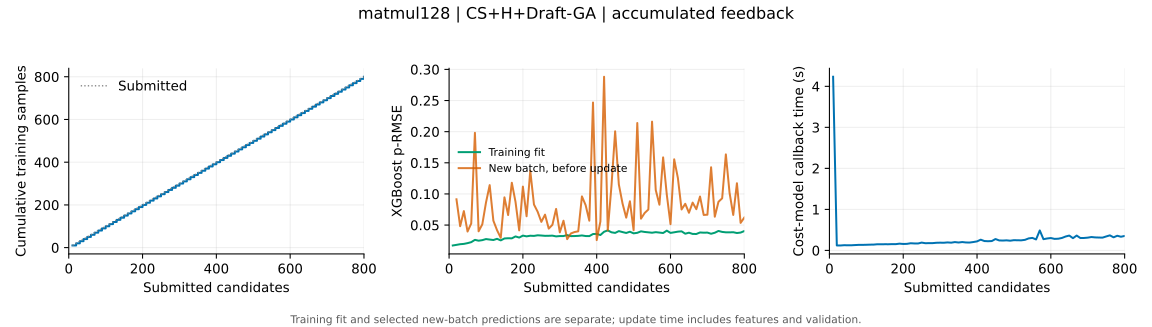

Source data for this figure (header and first rows):
submitted, tune_s, data_size, last_train_size, update_s, boosted_rounds, train_rmse, train_peak32, next_batch_rmse, next_batch_peak32
10, 133.3, 10, 10, 4.233, 59, 0.01724, 0.9975, , 
20, 232.1, 20, 20, 0.1213, 58, 0.01824, 1.0, 0.09139, 0.9282
30, 330.4, 30, 30, 0.1202, 61, 0.01929, 1.0, 0.04818, 1.0
40, 422.9, 40, 40, 0.1269, 60, 0.01979, 1.0, 0.07247, 1.0
50, 519.7, 50, 50, 0.1252, 60, 0.021, 0.9992, 0.03965, 1.0
60, 617.5, 60, 60, 0.1255, 59, 0.02259, 1.0, 0.05257, 0.9907
70, 722.7, 70, 70, 0.1308, 60, 0.02628, 0.9966, 0.1981, 1.0
80, 824.7, 80, 80, 0.1353, 60, 0.02493, 0.9983, 0.03999, 0.979
90, 930.1, 90, 90, 0.135, 60, 0.02582, 0.996, 0.0512, 1.0
100, 1025, 100, 100, 0.1374, 60, 0.02754, 0.9985, 0.08623, 0.9963
110, 1121, 110, 110, 0.1406, 60, 0.02676, 0.9977, 0.1142, 1.0
120, 1223, 120, 120, 0.1419, 61, 0.02603, 0.9962, 0.05709, 0.9866
130, 1316, 130, 130, 0.1504, 61, 0.02794, 0.998, 0.04174, 1.0
140, 1402, 140, 140, 0.1496, 61, 0.02541, 0.9985, 0.02955, 1.0
150, 1497, 150, 150, 0.1508, 61, 0.02851, 0.9959, 0.09454, 0.9735
160, 1588, 160, 160, 0.1505, 61, 0.02885, 0.9932, 0.06611, 0.9987
170, 1687, 170, 170, 0.1535, 60, 0.02872, 0.994, 0.118, 0.8973
180, 1787, 180, 180, 0.153, 61, 0.03178, 0.9931, 0.08723, 0.9633
190, 1874, 190, 190, 0.165, 62, 0.02994, 0.9918, 0.04149, 0.9952
200, 1970, 200, 200, 0.1569, 61, 0.0331, 1.0, 0.1118, 1.0
210, 2066, 210, 210, 0.1596, 60, 0.03191, 1.0, 0.06416, 1.0
220, 2169, 220, 220, 0.1746, 61, 0.03289, 1.0, 0.1373, 0.9511
230, 2262, 230, 230, 0.1701, 61, 0.03262, 0.9983, 0.08304, 1.0
240, 2349, 240, 240, 0.1686, 60, 0.0336, 0.9983, 0.0714, 0.9429
250, 2445, 250, 250, 0.1904, 61, 0.03324, 0.9983, 0.05513, 1.0
260, 2546, 260, 260, 0.1754, 60, 0.03273, 0.9983, 0.06678, 0.9984
270, 2640, 270, 270, 0.1777, 60, 0.03281, 0.9968, 0.0443, 1.0
280, 2732, 280, 280, 0.1781, 60, 0.03304, 0.9968, 0.05045, 0.9991
290, 2824, 290, 290, 0.1861, 62, 0.03185, 0.9988, 0.07595, 0.9979
300, 2909, 300, 300, 0.1884, 61, 0.03236, 0.9981, 0.03829, 0.9992
310, 3010, 310, 310, 0.1869, 62, 0.03238, 0.9974, 0.057, 0.9917
320, 3105, 320, 320, 0.1949, 60, 0.03393, 0.995, 0.02741, 1.0
330, 3204, 330, 330, 0.1887, 60, 0.03228, 0.995, 0.03653, 1.0
340, 3295, 340, 340, 0.2032, 60, 0.03241, 0.9922, 0.03884, 1.0
350, 3388, 350, 350, 0.1926, 60, 0.03267, 0.9948, 0.03998, 0.9908
360, 3483, 360, 360, 0.2038, 61, 0.03335, 0.9924, 0.09607, 0.9266
370, 3587, 370, 370, 0.1935, 60, 0.03242, 0.9934, 0.08205, 1.0
380, 3684, 380, 380, 0.1918, 60, 0.03229, 0.9962, 0.05706, 0.9865
390, 3780, 390, 390, 0.2043, 61, 0.03562, 0.9983, 0.2468, 0.9633
400, 3875, 400, 400, 0.2201, 63, 0.03585, 0.9973, 0.02588, 0.9919
410, 3977, 410, 410, 0.2617, 63, 0.03403, 0.9963, 0.05573, 1.0
420, 4071, 420, 420, 0.2284, 63, 0.03928, 0.996, 0.2882, 0.9486
430, 4175, 430, 430, 0.2241, 66, 0.04146, 0.9934, 0.04132, 1.0
440, 4276, 440, 440, 0.2281, 64, 0.03842, 0.9983, 0.1128, 0.9801
450, 4378, 450, 450, 0.2774, 62, 0.03744, 0.9959, 0.2006, 1.0
460, 4482, 460, 460, 0.2432, 62, 0.04032, 0.995, 0.1152, 0.9682
470, 4575, 470, 470, 0.2405, 62, 0.03876, 0.993, 0.08468, 1.0
480, 4670, 480, 480, 0.2454, 64, 0.03734, 0.9969, 0.06193, 0.9691
490, 4758, 490, 490, 0.2367, 62, 0.03936, 0.995, 0.08823, 0.99
500, 4851, 500, 500, 0.2498, 63, 0.03673, 0.994, 0.04171, 0.9863
510, 4952, 510, 510, 0.2469, 63, 0.03757, 0.995, 0.2139, 0.8681
520, 5051, 520, 520, 0.246, 61, 0.03995, 0.9963, 0.0603, 0.9886
530, 5141, 530, 530, 0.2579, 62, 0.03896, 0.9941, 0.06943, 0.9985
540, 5249, 540, 540, 0.2931, 62, 0.03835, 0.9963, 0.07502, 0.979
550, 5361, 550, 550, 0.3047, 63, 0.03773, 0.9937, 0.2161, 0.9575
560, 5462, 560, 560, 0.2675, 63, 0.03864, 0.9943, 0.1063, 0.9858
570, 5559, 570, 570, 0.4867, 63, 0.03796, 0.9956, 0.08272, 0.9962
580, 5666, 580, 580, 0.2737, 63, 0.03727, 0.9943, 0.1587, 0.8951
590, 5764, 590, 590, 0.2908, 63, 0.04107, 0.9884, 0.09866, 0.9918
600, 5873, 600, 600, 0.3017, 63, 0.03744, 0.994, 0.05153, 1.0
... 20 more rows
